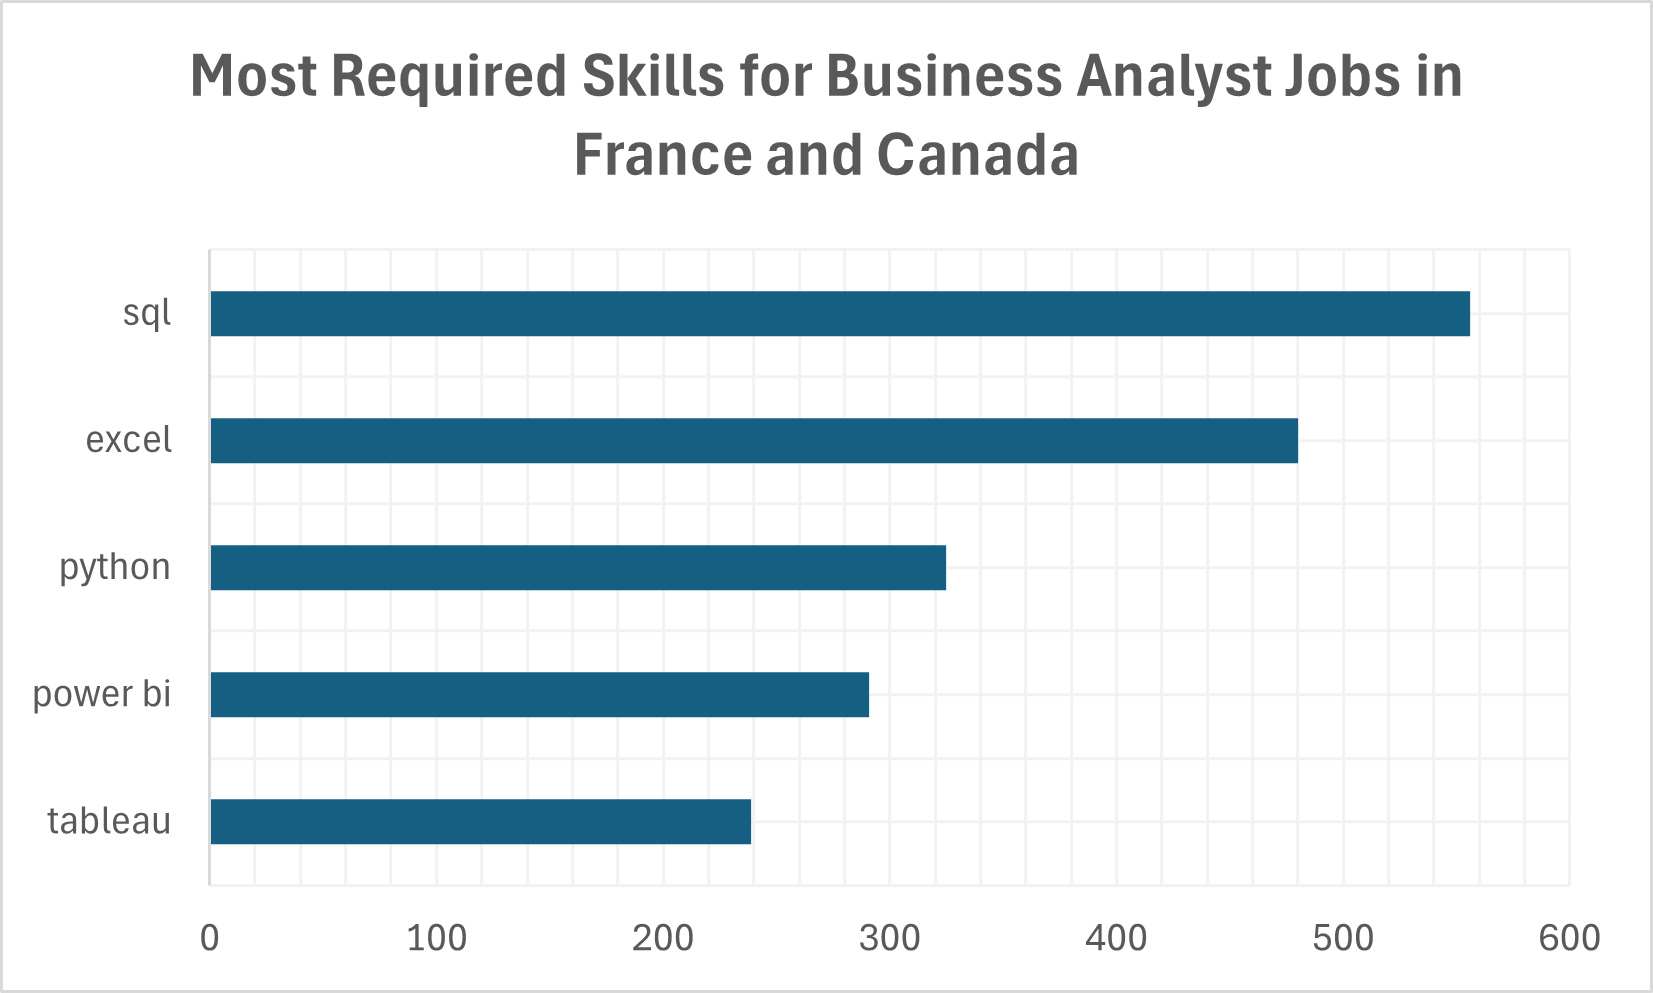

Values plotted in this chart, from the file beside it:
skills, demand_count
sql, 556
excel, 480
python, 325
power bi, 291
tableau, 239
